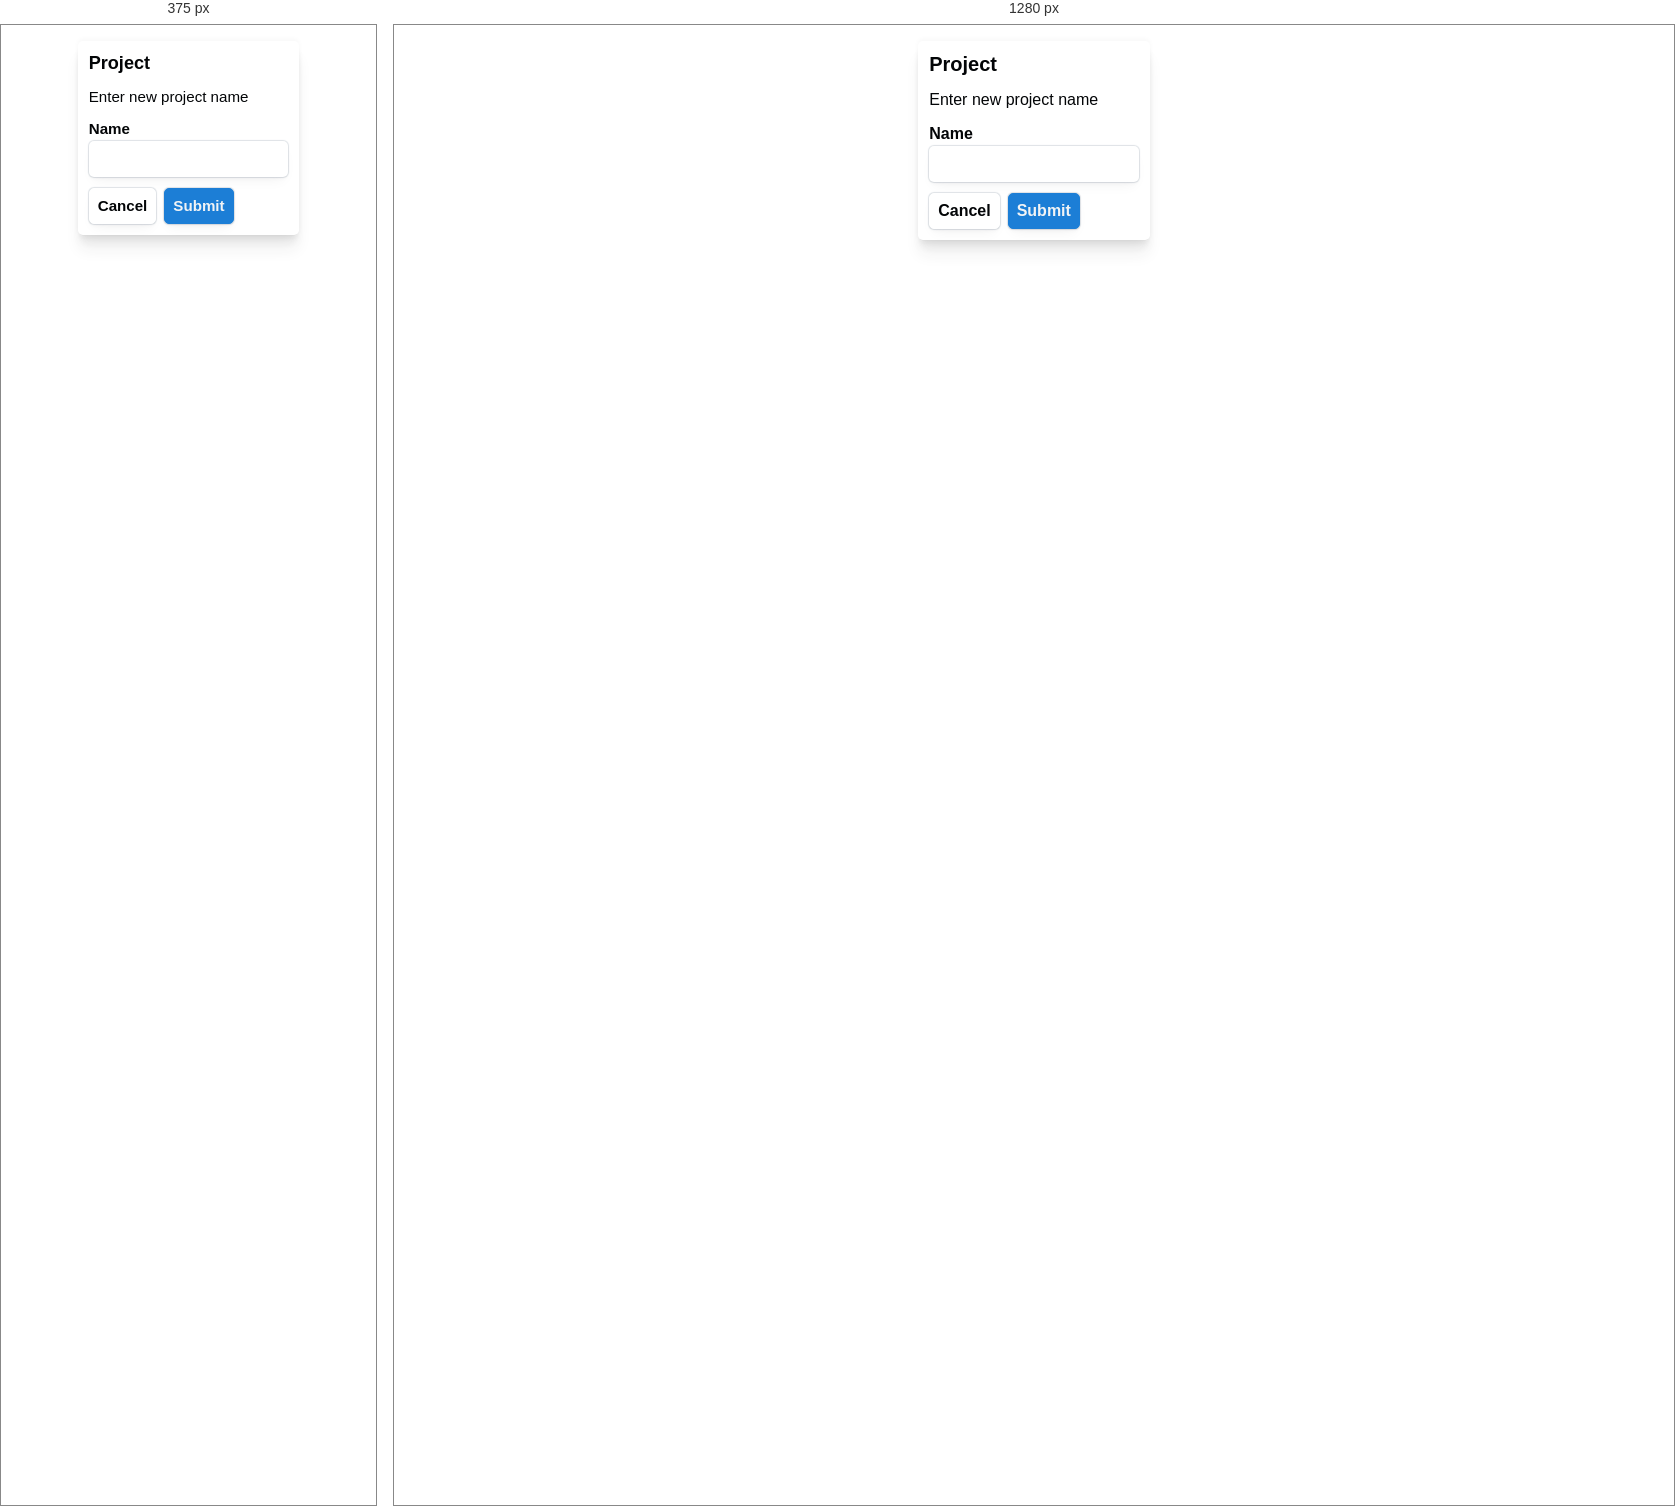
Rendered at 375 px and 1280 px, left to right.

<!-- file: card-condensed.html -->
<!doctype html>
<html lang="en" class="is-light">
  <head>
    <title></title>
    <meta charset="UTF-8" />
    <meta name="viewport" content="width=device-width, initial-scale=1" />
  </head>

  <body>
    <style>
      @import url("puleo-0.5.0.css") layer(base);

      main {
        display: grid;
        place-items: center;
        padding: 1rem;
      }

      :root {
        --space-1: 2px;
        --space-2: 0.3rem;
        --space-3: 0.5rem;
        --space-4: 0.7rem;
      }

      .p-flow * {
        --flow-space: var(--space-4);
      }

      .card {
        border-radius: var(--radius-2);
        padding: var(--space-4);
        box-shadow: var(--shadow-4);
      }

      .heading {
        font-size: var(--font-size-0);
      }

      .description {
        font-size: var(--font-size--1);
        font-weight: var(--font-weight-light);
      }

      .form-field {
        display: grid;
        gap: var(--space-1);
      }

      .cancel {
        --_text-color: var(--text-color-1);
        --_bg-color: var(--surface-0);
        --_bg-hover: var(--surface-1);
        --_bg-active: var(--surface-2);
      }

      .submit {
        --_bg-color: var(--brand-color);
      }
    </style>
    <main>
      <div class="card p-flow">
        <h2 class="heading">Project</h2>
        <p class="description">Enter new project name</p>
        <div class="form-field">
          <label for="name" class="p-secondary-text-bold">Name</label>
          <input id="name" type="text" />
        </div>
        <div class="p-cluster">
          <button class="cancel">Cancel</button>
          <button class="submit">Submit</button>
        </div>
      </div>
      <div></div>
    </main>
  </body>
</html>


/* @media block from puleo-0.5.0.css */
@media (max-width: 479.98px) {
  .p-content-padded {
    grid-column: full;
    border-radius: 0;
    padding-inline: var(--minimum-content-padding);
  }
}